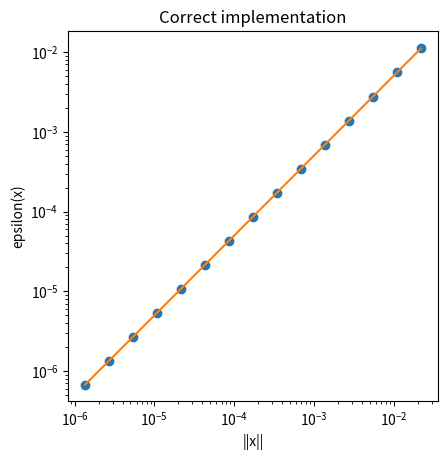
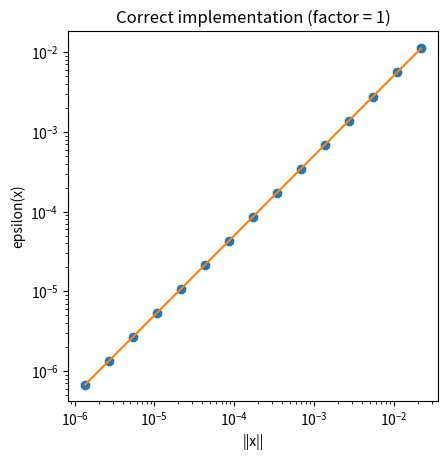
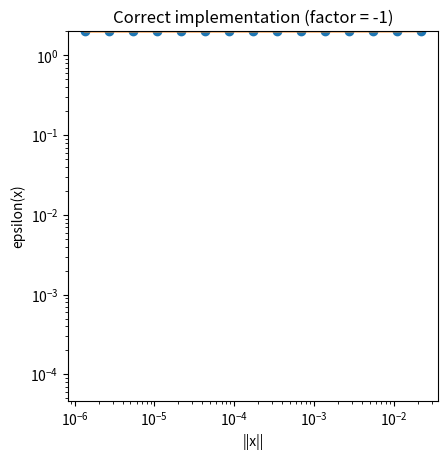
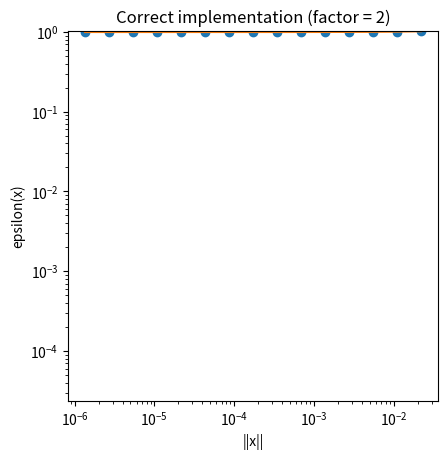
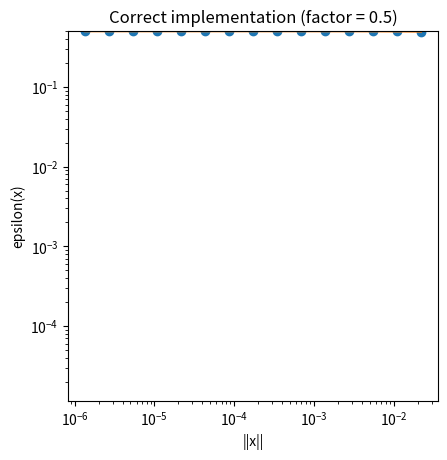
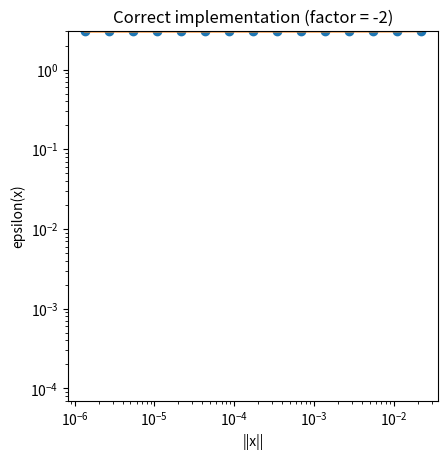
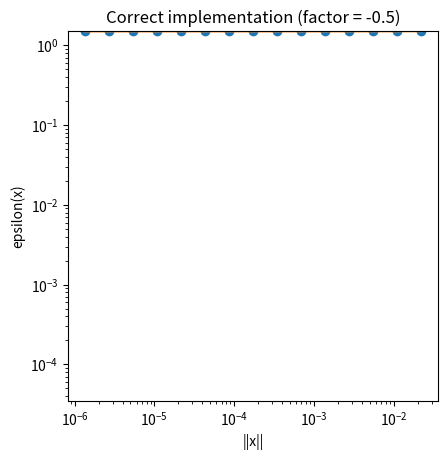
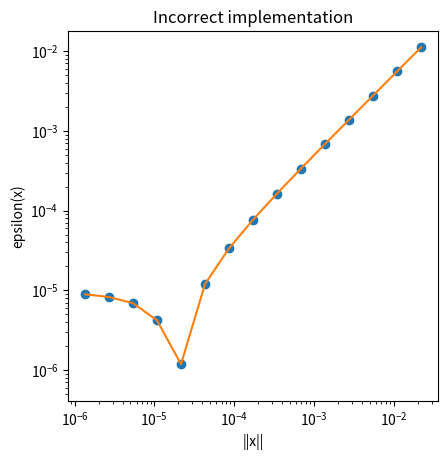
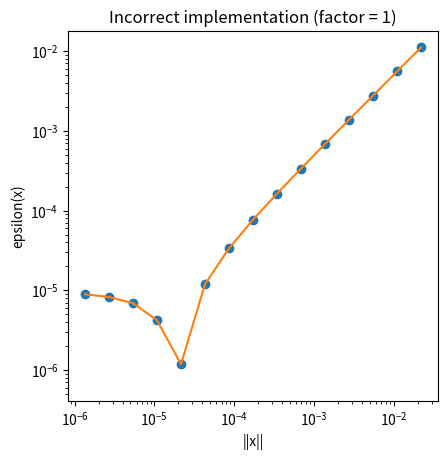
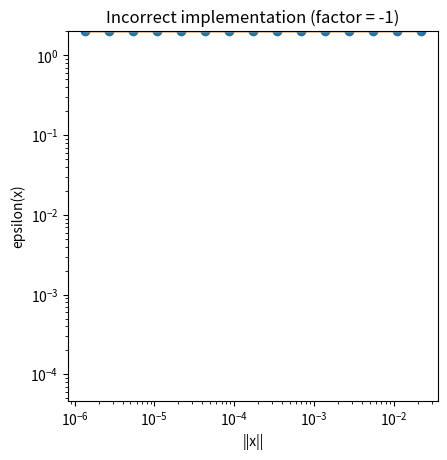
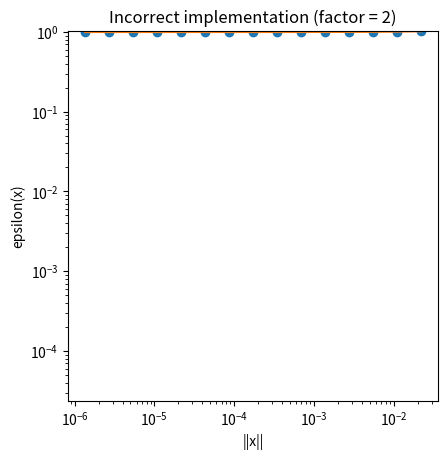
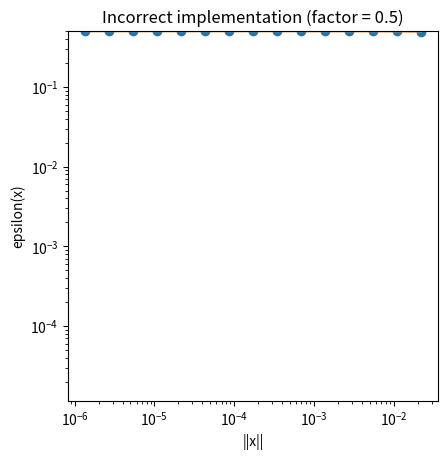
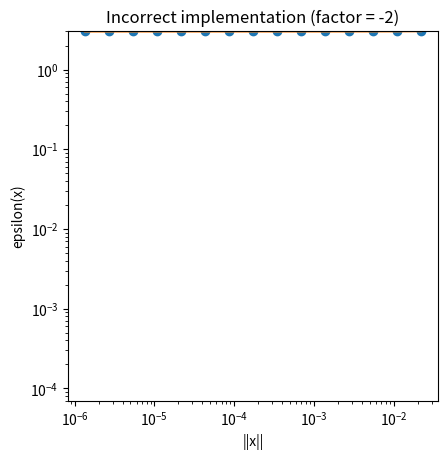
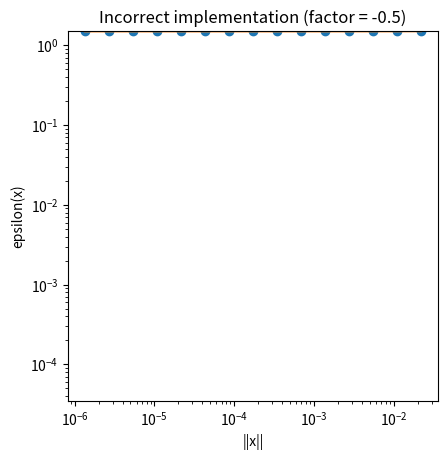

Generate these figures, in order, with matplotlib:
import os
import numpy as np
import scipy
from scipy import linalg
import itertools
import matplotlib.pyplot as plt

def epstable (f_op, g_vec, x, divs, facs=None):
    '''Convergence table for evaluating analytical gradient functions using the error measure

    epsilon (x) = (f_op (x) - g_vec.x) / f_op (x)

    Args:
        f_op : callable
            Takes a vector of length=len(x) and dtype=x.dtype and returns a scalar of dtype=x.dtype
            The function whose gradient is to be evaluated
            Assumed prepared such that f_op(0) = 0; i.e., no constant term
        g_vec : ndarray of length=len(x) and dtype=x.dtype
            Putative gradient vector of f_op evaluated at x = [0,0,0,...]
        x : ndarray
            Trial step vector
        divs : ndarray of floats
            Divisors

    Kwargs:
        facs : sequence of floats
            Factors of gx to include, to quickly check whether it's off by 1/2 or something.

    Returns:
        table : ndarray of shape=(len(exp_range),1+len(facs))
            Columns: ||x||, epsilon (x)
    '''
    if facs is None: facs = [1,-1,2,.5,-2,-0.5]
    n = len (x)
    divs = np.asarray (divs)
    x_norm = linalg.norm (x)
    gx = np.dot (g_vec, x)
    table = np.empty ((len (divs), len (facs) + 1), dtype=x.dtype)
    xs = table[:,0]
    fs = np.empty_like (xs)
    xs[:] = x_norm / divs
    fs[:] = [f_op (x/div) for div in divs]
    gx = gx * np.asarray (facs)[None,:] / divs[:,None]
    fs = fs[:,None]
    table[:,1:] = (fs - gx) / fs
    return table

def fit_fn (x, a, p, c):
    return a * (x**p) + c

class GradientDebugger (object):
    base=2
    exps=range(5,20)
    window=3
    tol=0.1
    facs = [1,-1,2,.5,-2,-.5]
    name = None
    def __init__(self, f_op, g_vec, **kwargs):
        g_vec = np.atleast_1d (g_vec)
        self.g_vec = g_vec
        self.x = g_vec.copy () 
        self.shape = g_vec.shape
        self.dtype = g_vec.dtype
        self.__dict__.update (**kwargs)
        self.x = np.atleast_1d (self.x).astype (self.dtype)
        if not hasattr (self, 'f0'): f0 = f_op (np.zeros (self.shape, dtype=self.dtype))
        self.f_op = lambda x: np.squeeze (f_op (x) - f0)
        if not hasattr (self, 'divs'): self.set_divrange_()

    def set_divrange_(self, base=None, exps=None):
        if base is None: base=self.base
        if exps is None: exps=self.exps
        self.divs = [base ** exp for exp in exps]

    def get_epstable (self):
        return epstable (self.f_op, self.g_vec, self.x, self.divs, self.facs)

    def run (self):
        self.epstable = self.get_epstable ()
        self.fits = []
        self.errors = []
        self.slopes = []
        for i in range (1, self.epstable.shape[1]):
            try:
                self.fits.append (scipy.optimize.curve_fit (
                    fit_fn,
                    self.epstable[:,0],
                    self.epstable[:,i],
                    p0=[1,1,0],
                    bounds=([-np.inf,0,-np.inf],np.inf),
                    sigma=self.epstable[:,0]/100
                ))
            except RuntimeError as err:
                print (self.epstable)
                raise (err) from None
            self.errors.append (self.fits[i-1][0][2])
            self.slopes.append (self.fits[i-1][0][1])
        self.fit = self.fits[0]
        self.error = self.errors[0]
        self.slope = self.slopes[0]
        return self

    def sprintf_results (self):
        lbls = ['fac', 'intercept', 'slope']
        results = '{:>5s} {:>10s} {:>10s}\n'.format (*lbls)
        fmt_str = '{:5.1f} {:10.3e} {:10.3e}\n'
        for i in range (len (self.facs)):
            results += fmt_str.format (self.facs[i], self.errors[i], self.slopes[i])
        return results[:-1]

    def plot (self, fname=None, i=0, title=None):
        if title is None: title = self.name
        eps1 = [fit_fn (x, *self.fits[i][0]) for x in self.epstable[:,0]]
        plt.loglog (np.abs (self.epstable[:,0]), np.abs (self.epstable[:,i+1]), 'o',
                    np.abs (self.epstable[:,0]), np.abs (eps1), '-')
        plt.xlabel ('||x||')
        plt.ylabel ('epsilon(x)')
        plt.gca ().set_aspect ('equal')
        xmin, xmax = plt.xlim ()
        ymin, ymax = plt.ylim ()
        xrng = xmax / xmin
        plt.ylim (ymax/xrng, ymax)
        if title is not None: plt.title (title)
        if fname is not None:
            plt.savefig (fname)
            plt.close ()

    def plotall (self, fname, title=None):
        if title is None: title = self.name
        fhead, fext = os.path.splitext (fname) 
        for i in range (len (self.facs)):
            fname = '{}.{}{}'.format (fhead, self.facs[i], fext)
            mytitle = 'factor = {}'.format (self.facs[i])
            if title is not None:
                mytitle = title + ' ({})'.format (mytitle)
            self.plot (fname=fname, i=i, title=mytitle)

if __name__=='__main__':
    f = lambda x: np.sin (x+np.pi*.25)
    dbg = GradientDebugger (f, np.sqrt (1/2)).run ()
    dbg.name = 'Correct implementation'
    print (dbg.error, dbg.slope)
    print (dbg.sprintf_results ())
    dbg.plot ('correct_gradient.eps')
    dbg.plotall ('correct_gradient.eps')
    dbg = GradientDebugger (f, 0.7071).run ()
    dbg.name = 'Incorrect implementation'
    print (dbg.error, dbg.slope)
    print (dbg.sprintf_results ())
    dbg.plot ('incorrect_gradient.eps')
    dbg.plotall ('incorrect_gradient.eps')
